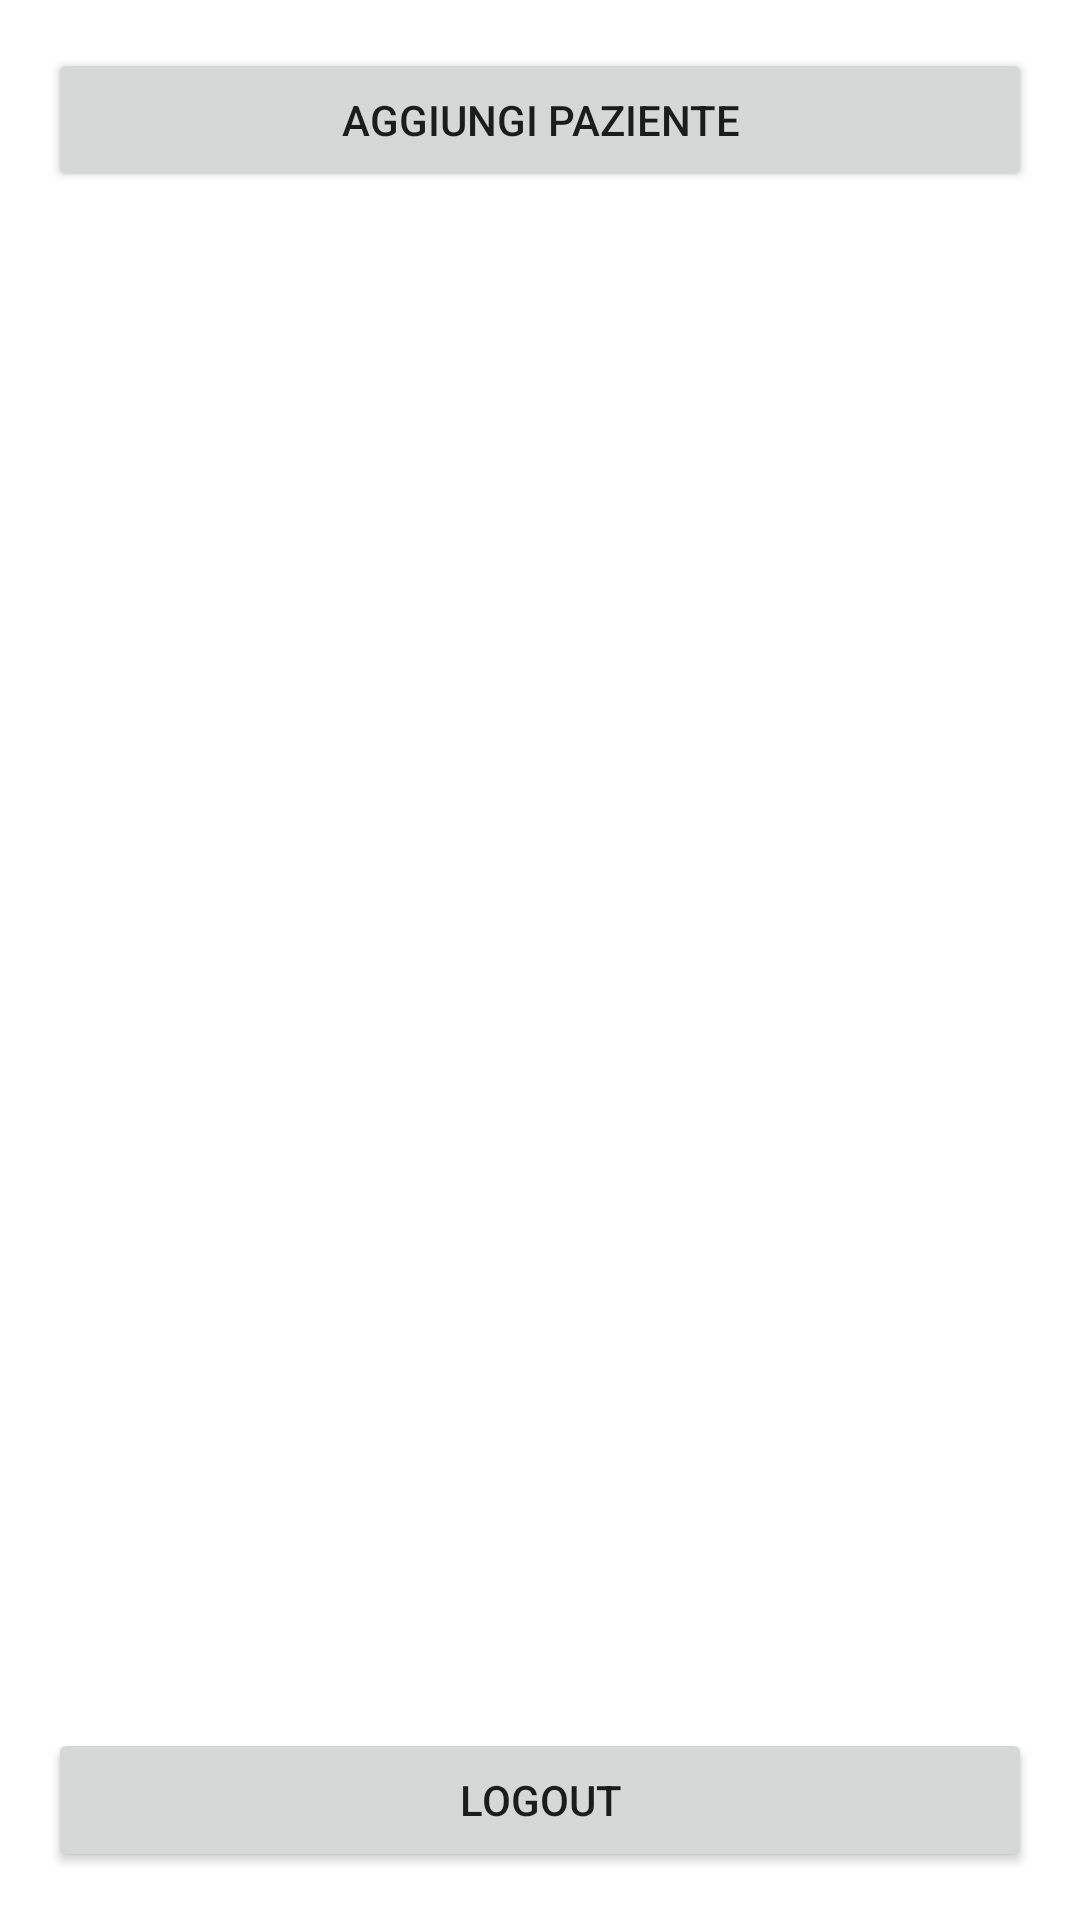

Android layout source for this screen:
<!-- AndroidManifest.xml: application theme Theme.Prova_AppLogo_Davide -->
<!-- res/layout/activity_main.xml -->
<?xml version="1.0" encoding="utf-8"?>

<LinearLayout xmlns:android="http://schemas.android.com/apk/res/android"
    android:layout_width="match_parent"
    android:layout_height="match_parent"
    android:orientation="vertical"
    android:padding="16dp">

    <Button
        android:id="@+id/btnAddPatient"
        android:layout_width="match_parent"
        android:layout_height="wrap_content"
        android:text="Aggiungi Paziente" />

    <androidx.recyclerview.widget.RecyclerView
        android:id="@+id/recyclerViewPatients"
        android:layout_width="match_parent"
        android:layout_height="0dp"
        android:layout_weight="1"
        android:paddingTop="16dp" />

    <Button
        android:id="@+id/btnLogout"
        android:layout_width="match_parent"
        android:layout_height="wrap_content"
        android:text="Logout" />
</LinearLayout>
<!-- resources referenced by this layout -->
<resources>
  <style name="Theme.Prova_AppLogo_Davide" parent="Theme.MaterialComponents.DayNight.DarkActionBar">
          
          <item name="colorPrimary">@color/purple_500</item>
          <item name="colorPrimaryVariant">@color/purple_700</item>
          <item name="colorOnPrimary">@color/white</item>
          
          <item name="colorSecondary">@color/teal_200</item>
          <item name="colorSecondaryVariant">@color/teal_700</item>
          <item name="colorOnSecondary">@color/black</item>
          
          <item name="android:statusBarColor">?attr/colorPrimaryVariant</item>
          
      </style>
  <!-- not gathered from this repository: default colours our renderer supplied (Android Studio template values) -->
  <color name="purple_500">#FF6200EE</color>
  <color name="purple_700">#FF3700B3</color>
  <color name="teal_200">#FF03DAC5</color>
  <color name="teal_700">#FF018786</color>
  <color name="black">#FF000000</color>
  <color name="white">#FFFFFFFF</color>
</resources>
